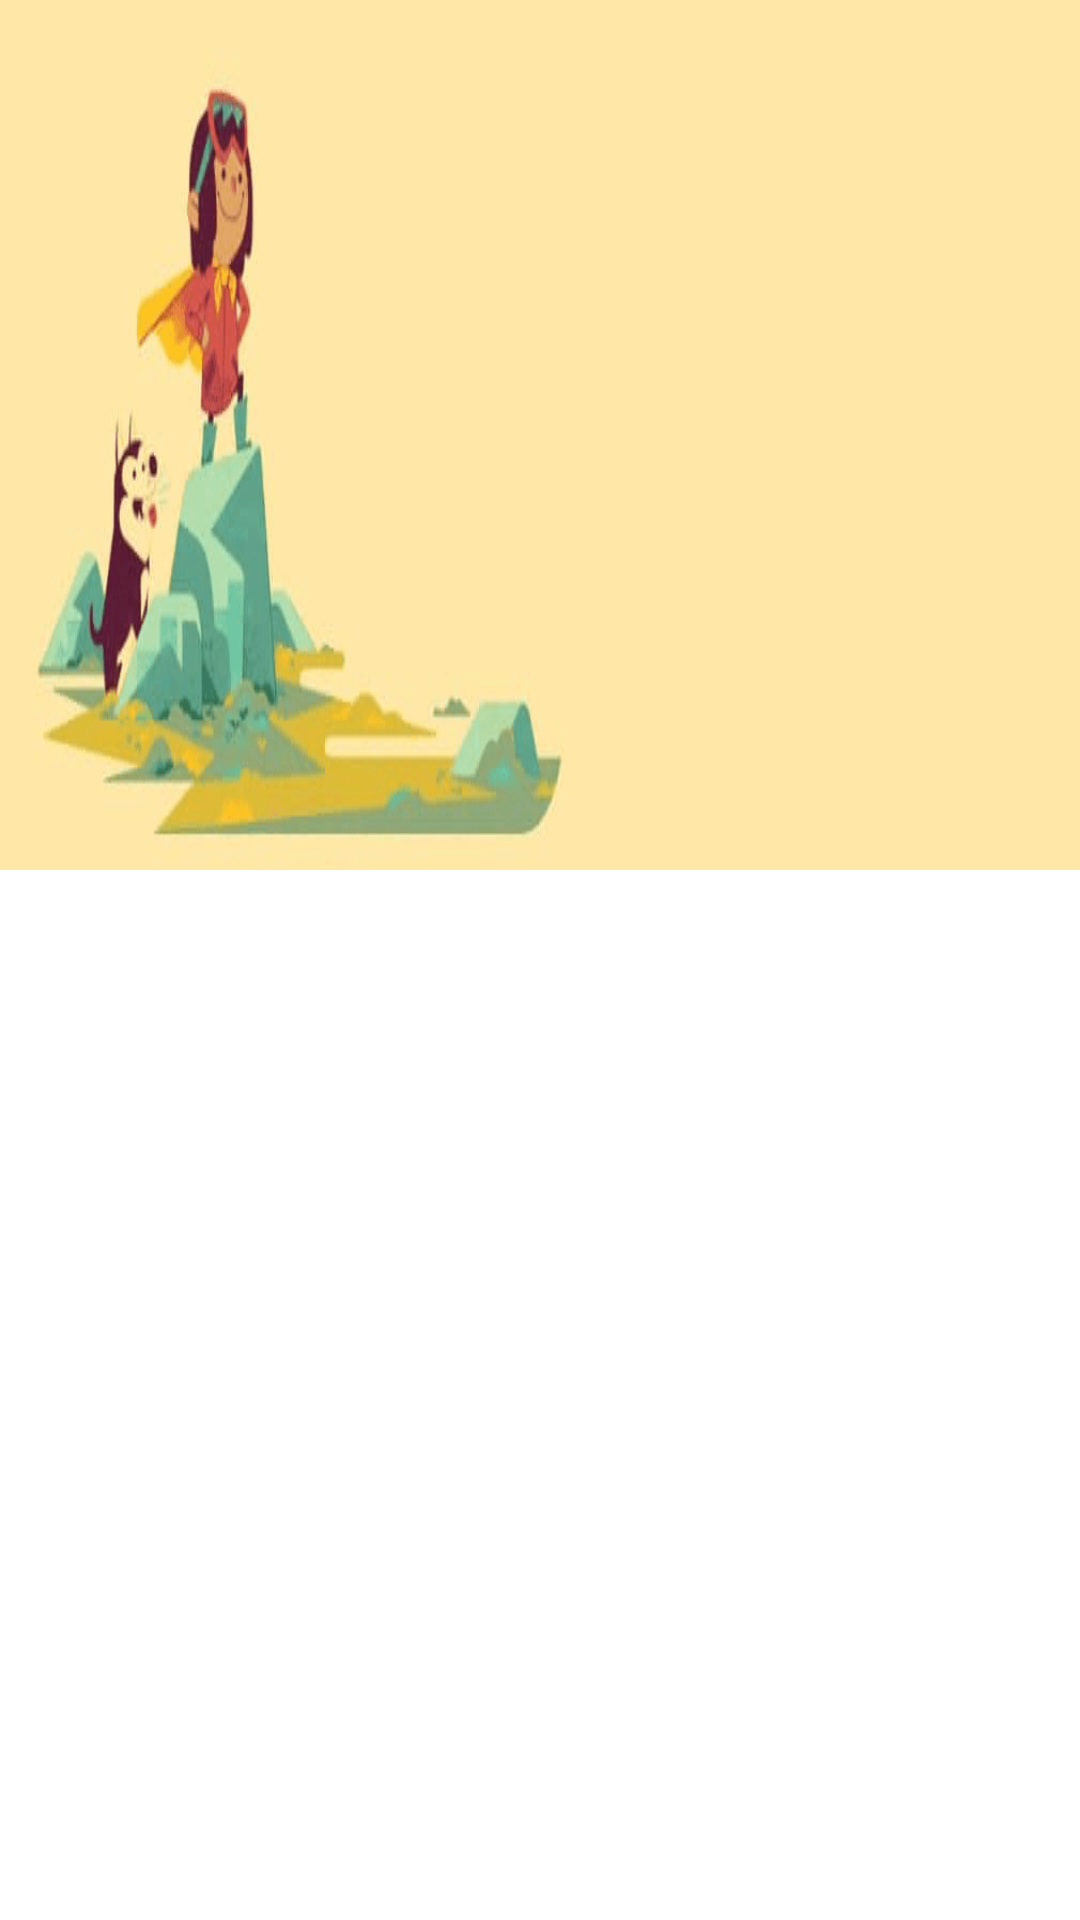

Android layout source for this screen:
<!-- AndroidManifest.xml: application theme AppTheme -->
<!-- res/layout/notif_layout.xml -->
<?xml version="1.0" encoding="utf-8"?>
<RelativeLayout xmlns:android="http://schemas.android.com/apk/res/android"
  xmlns:app="http://schemas.android.com/apk/res-auto"
  xmlns:tools="http://schemas.android.com/tools"
  android:layout_width="match_parent"
  android:layout_height="wrap_content">

  <ImageView
    android:id="@+id/imageView"
    android:layout_width="wrap_content"
    android:layout_height="wrap_content"
    android:adjustViewBounds="true"
    android:scaleType="centerCrop"
    android:background="@drawable/notif" />



</RelativeLayout>
<!-- resources referenced by this layout -->
<resources>
  <!-- drawable notif: png bitmap (drawable-v24, 34957 bytes) -->
  <style name="AppTheme" parent="Theme.MaterialComponents.Light.NoActionBar">
      
      <item name="colorPrimary">@color/colorPrimary</item>
      <item name="colorPrimaryDark">@color/colorPrimaryDark</item>
      <item name="colorAccent">@color/colorAccent</item>
    </style>
  <color name="colorPrimary">#6200EE</color>
  <color name="colorPrimaryDark">#3700B3</color>
  <color name="colorAccent">#6200EE</color>
</resources>
